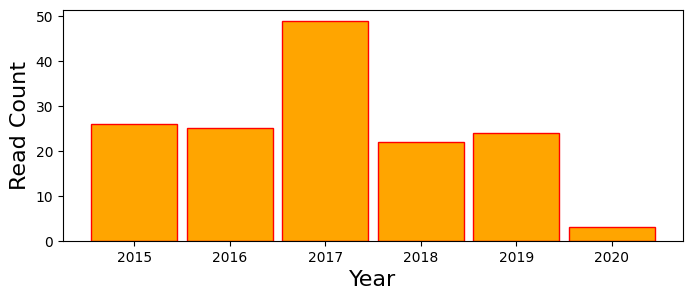

Write Python code to recreate this figure.
import matplotlib.pyplot as plt
from matplotlib import rcParams
cmap = plt.get_cmap("Set2").colors
rcParams['font.family'] = 'Heiti TC'

x = [2015, 2016, 2017, 2018, 2019, 2020]
# 2015-2020
y = [26, 25, 49, 22, 24, 3]

fig1, ax1 = plt.subplots(figsize=(8, 3))
fig1.patch.set_alpha(0.)

ax1.bar(x, y, width=.9, color='orange', edgecolor='red')
ax1.set_xlabel('Year', fontsize=16)
ax1.set_ylabel('Read Count', fontsize=16)

plt.show()
